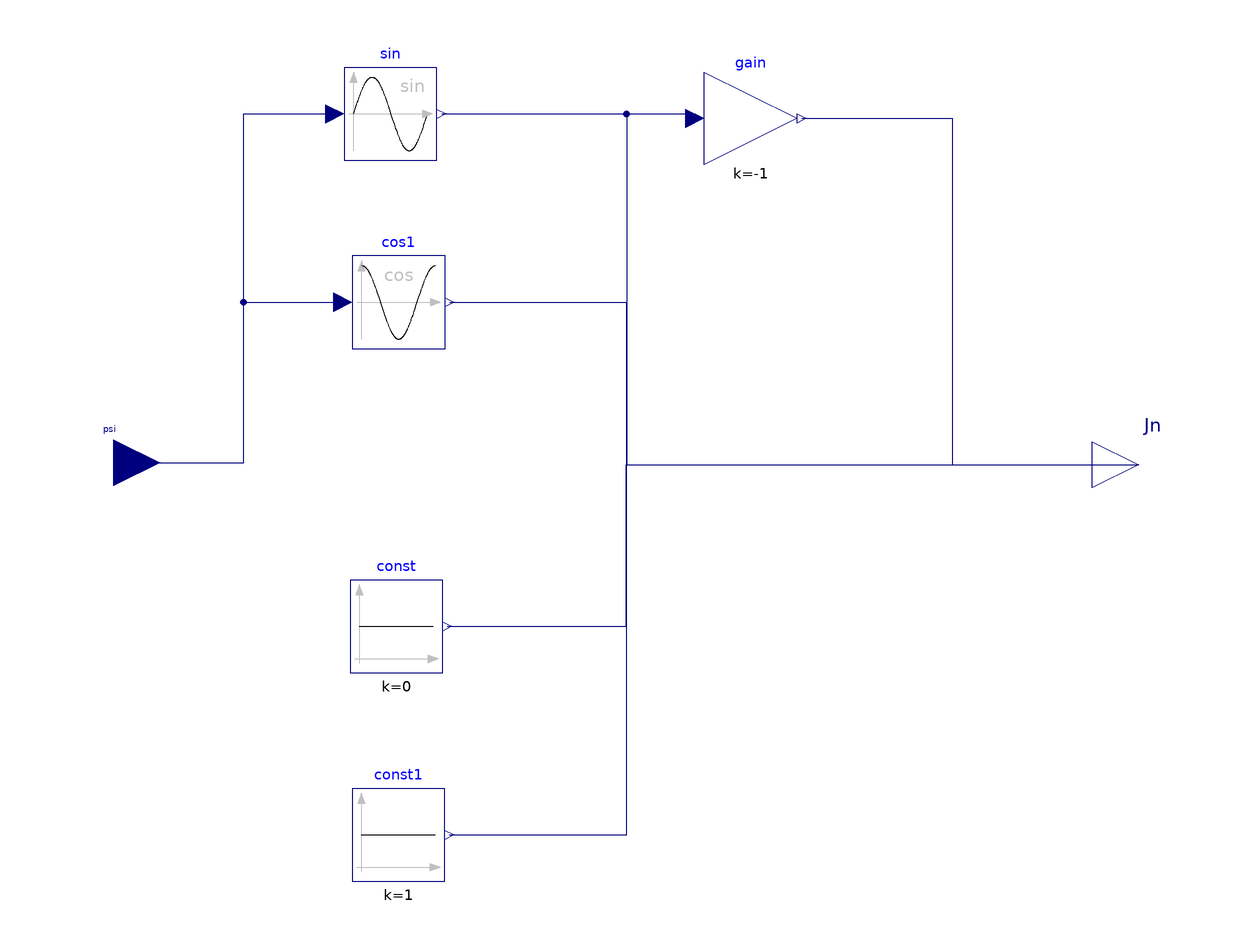

The component connection diagram of the Modelica model below, drawn from its own Placement and Line annotations.

model Subsystem5
  annotation(Diagram(coordinateSystem(extent={{-100,-100},{100,100}}, 
grid={2,2})),Icon(coordinateSystem(extent={{-100,-100},{100,100}}, 
grid={2,2}),graphics = {Rectangle(origin={0,-0.513173}, 
lineColor={0,0,0}, 
fillColor={255,255,255}, 
fillPattern=FillPattern.Solid, 
extent={{-100,-100},{100,100}}, 
radius=25), Text(origin={6.41444,-4.61857}, 
lineColor={255,0,0}, 
extent={{-70.8179,34.126},{70.8179,-34.126}}, 
textString="Subsystem5", 
textStyle={TextStyle.None}, 
textColor={255,0,0}, 
horizontalAlignment=LinePattern.None)}));
  Modelica.Blocks.Interfaces.RealInput psi[3] 
    "角度" annotation (Placement(transformation(origin={-110.772,-0.27288}, 
extent={{-10,-10},{10,10}})));
  Modelica.Blocks.Math.Sin sin 
    annotation (Placement(transformation(origin={-51.0133,75.0677}, 
extent={{-10,-10},{10,10}})));
  Modelica.Blocks.Math.Cos cos1 
    annotation (Placement(transformation(origin={-49.2759,34.3965}, 
extent={{-10,-10},{10,10}})));
  Modelica.Blocks.Sources.Constant const(k=0) 
    annotation (Placement(transformation(origin={-49.7814,-35.6013}, 
extent={{-10,-10},{10,10}})));
  Modelica.Blocks.Sources.Constant const1(k=1) 
    annotation (Placement(transformation(origin={-49.334,-80.6053}, 
extent={{-10,-10},{10,10}})));
  Modelica.Blocks.Math.Gain gain(k=-1) 
    annotation (Placement(transformation(origin={26.7276,74.0934}, 
extent={{-10,-10},{10,10}})));
  Modelica.Blocks.Interfaces.RealOutput Jn[3,3] 
    annotation (Placement(transformation(origin={110.49,-0.699978}, 
extent={{-10,-10},{10,10}})));
equation
  connect(psi[3], sin.u) 
  annotation(Line(origin={-87,37}, 
  points={{-23.772,-37.27288},{4.26325,-37.27288},{4.26325,38.0677},{23.9867,38.0677}}, 
  color={0,0,127}));
  connect(psi[3], cos1.u) 
  annotation(Line(origin={-86,17}, 
  points={{-24.772,-17.27288},{3.26325,-17.27288},{3.26325,17.3965},{24.7241,17.3965}}, 
  color={0,0,127}));
  connect(sin.y, gain.u) 
  annotation(Line(origin={-22,76}, 
points={{-18.0133,-0.9323},{36.7276,-0.9323},{36.7276,-1.90659}}, 
color={0,0,127}));
  connect(cos1.y, Jn[1,1]) 
  annotation(Line(origin={36,17}, 
  points={{-74.2759,17.3965},{-36,17.3965},{-36,-17.699978},{74.49,-17.699978}}, 
  color={0,0,127}));
  connect(cos1.y, Jn[2,2]) 
  annotation(Line(origin={36,17}, 
points={{-74.2759,17.3965},{-36.1143,17.3965},{-36.1143,-17.699978},{74.49,-17.699978}}, 
color={0,0,127}));
  connect(gain.y, Jn[1,2]) 
  annotation(Line(origin={65,37}, 
points={{-27.2724,37.0934},{5.26957,37.0934},{5.26957,-37.699978},{45.49,-37.699978}}, 
color={0,0,127}));
  connect(const.y, Jn[1,3]) 
  annotation(Line(origin={36,-18}, 
  points={{-74.7814,-17.6013},{-36,-17.6013},{-36,17.300022},{74.49,17.300022}}, 
  color={0,0,127}));
  connect(const.y, Jn[2,3]) 
  annotation(Line(origin={36,-18}, 
points={{-74.7814,-17.6013},{-36.1186,-17.6013},{-36.1186,17.300022},{74.49,17.300022}}, 
color={0,0,127}));
  connect(const.y, Jn[3,1]) 
  annotation(Line(origin={36,-18}, 
points={{-74.7814,-17.6013},{-36.0284,-17.6013},{-36.0284,17.300022},{74.49,17.300022}}, 
color={0,0,127}));
  connect(const.y, Jn[3,2]) 
  annotation(Line(origin={36,-18}, 
points={{-74.7814,-17.6013},{-36.0717,-17.6013},{-36.0717,17.300022},{74.49,17.300022}}, 
color={0,0,127}));
  connect(sin.y, Jn[2,1]) 
  annotation(Line(origin={35,37}, 
points={{-75.0133,38.0677},{-35.0843,38.0677},{-35.0843,-37.699978},{75.49,-37.699978}}, 
color={0,0,127}));
  connect(const1.y, Jn[3,3]) 
  annotation(Line(origin={36,-41}, 
  points={{-74.334,-39.6053},{-36,-39.6053},{-36,40.300022},{74.49,40.300022}}, 
  color={0,0,127}));
  end Subsystem5;